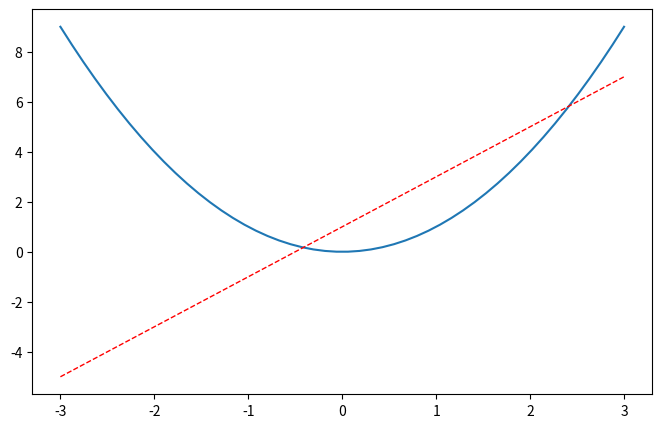

Python code for this plot:
#!/usr/bin/env python
# -*- coding: utf-8 -*-
# @Date    : 2018-11-15 20:00:19
# @Author  : Chen Cjv (cjvaely@foxmail.com)
# @Link    : http://www.cnblogs.com/cjvae/
# @Version : $Id$

import matplotlib.pyplot as plt
import numpy as np

x = np.linspace(-3, 3, 50)
y1 = 2 * x + 1
y2 = x ** 2

# 定义窗口编号为3和大小（8，5）
plt.figure(num = 3, figsize = (8, 5))
# plot画线x,y2
plt.plot(x, y2)
# plot画线x, y1。color属性，曲线的宽度,曲线的类型
plt.plot(x, y1, color='red', linewidth=1.0, linestyle='--')
plt.show()
